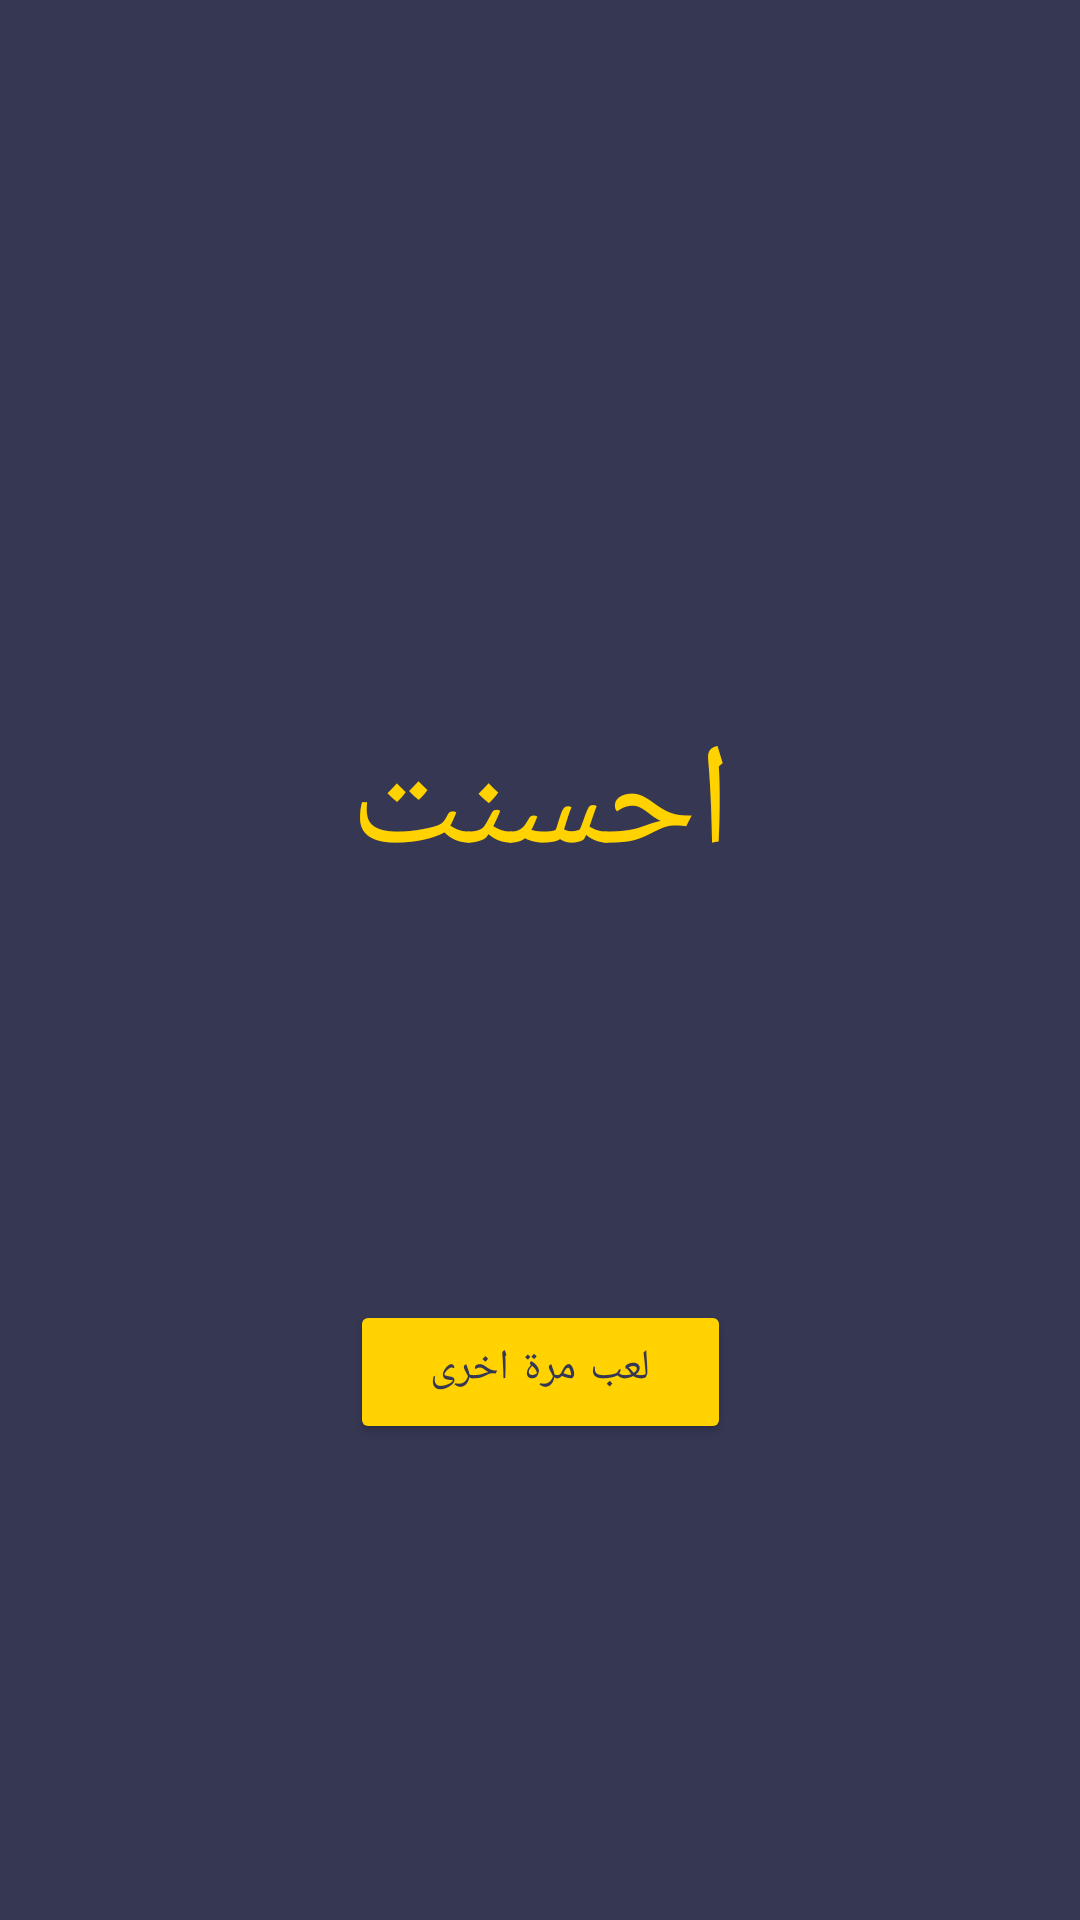

The Android layout XML behind this screen, and the referenced resources:
<!-- AndroidManifest.xml: application theme Theme.Wordle -->
<!-- res/layout/activity_main2.xml -->
<?xml version="1.0" encoding="utf-8"?>
<layout xmlns:android="http://schemas.android.com/apk/res/android"
    xmlns:app="http://schemas.android.com/apk/res-auto"
    xmlns:tools="http://schemas.android.com/tools">
    <androidx.constraintlayout.widget.ConstraintLayout
        android:layout_width="match_parent"
        android:layout_height="match_parent"
        android:background="#363752"
        tools:context=".MainActivity2">


        <TextView
            android:id="@+id/resultTxt"
            android:layout_width="wrap_content"
            android:layout_height="wrap_content"
            android:layout_marginTop="236dp"
            android:fontFamily="casual"
            android:text="احسنت"
            android:textColor="#FFD200"
            android:textSize="48sp"
            app:layout_constraintEnd_toEndOf="parent"
            app:layout_constraintStart_toStartOf="parent"
            app:layout_constraintTop_toTopOf="parent" />

        <TextView
            android:id="@+id/theWord"
            android:layout_width="wrap_content"
            android:layout_height="wrap_content"
            android:layout_marginTop="100dp"
            android:fontFamily="casual"
            android:textAlignment="center"
            android:textColor="#FFD200"
            android:textSize="48sp"
            app:layout_constraintEnd_toEndOf="parent"
            app:layout_constraintHorizontal_bias="0.497"
            app:layout_constraintStart_toStartOf="parent"
            app:layout_constraintTop_toTopOf="@id/resultTxt" />

        <Button
            android:id="@+id/replayBtn"
            android:layout_width="0dp"
            android:layout_height="wrap_content"
            android:layout_marginTop="24dp"
            app:backgroundTint="#FFD200"
            android:backgroundTintMode="src_in"
            android:fontFamily="casual"
            android:text="لعب مرة اخرى"

            android:textColor="#363752"
            app:layout_constraintEnd_toEndOf="@+id/resultTxt"
            app:layout_constraintHorizontal_bias="0.0"
            app:layout_constraintStart_toStartOf="@+id/resultTxt"
            app:layout_constraintTop_toBottomOf="@+id/theWord" />
    </androidx.constraintlayout.widget.ConstraintLayout>
</layout>
<!-- resources referenced by this layout -->
<resources>
  <style name="Theme.Wordle" parent="Theme.MaterialComponents.DayNight.DarkActionBar">
          
          <item name="colorPrimary">@color/purple_500</item>
          <item name="colorPrimaryVariant">@color/purple_700</item>
          <item name="colorOnPrimary">@color/white</item>
          
          <item name="colorSecondary">@color/teal_200</item>
          <item name="colorSecondaryVariant">@color/teal_700</item>
          <item name="colorOnSecondary">@color/black</item>
          
          <item name="android:statusBarColor" tools:targetApi="l">?attr/colorPrimaryVariant</item>
          
      </style>
  <!-- not gathered from this repository: default colours our renderer supplied (Android Studio template values) -->
  <color name="purple_500">#FF6200EE</color>
  <color name="purple_700">#FF3700B3</color>
  <color name="teal_200">#FF03DAC5</color>
  <color name="teal_700">#FF018786</color>
  <color name="black">#FF000000</color>
  <color name="white">#FFFFFFFF</color>
</resources>
